Dataset: dataset (GitHub, MrHarsh10/tspi_-RKNN_MobileNetV3). Classes: cat, cattle, dog, house, pig.

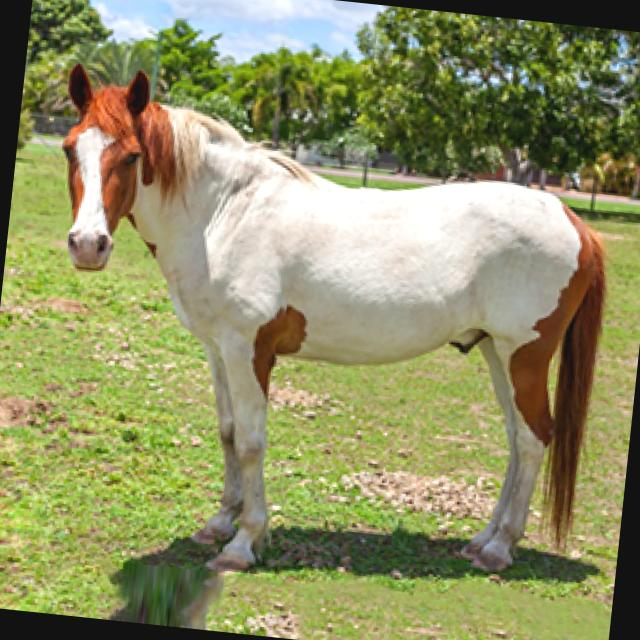
Label: house

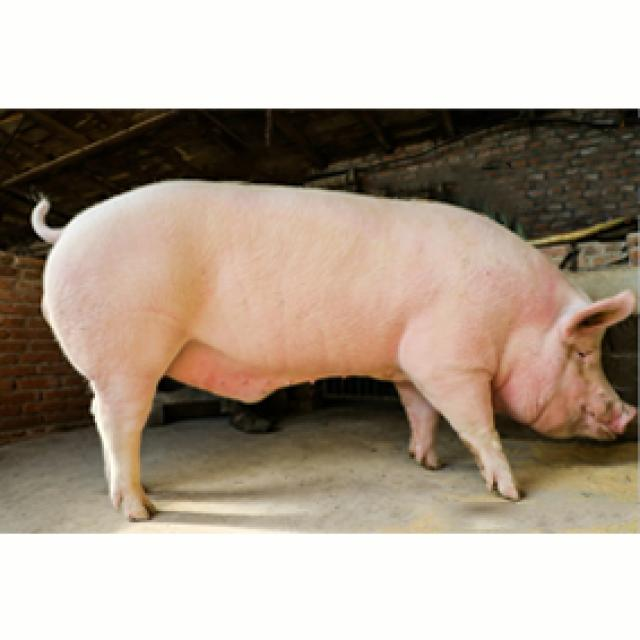
Label: pig

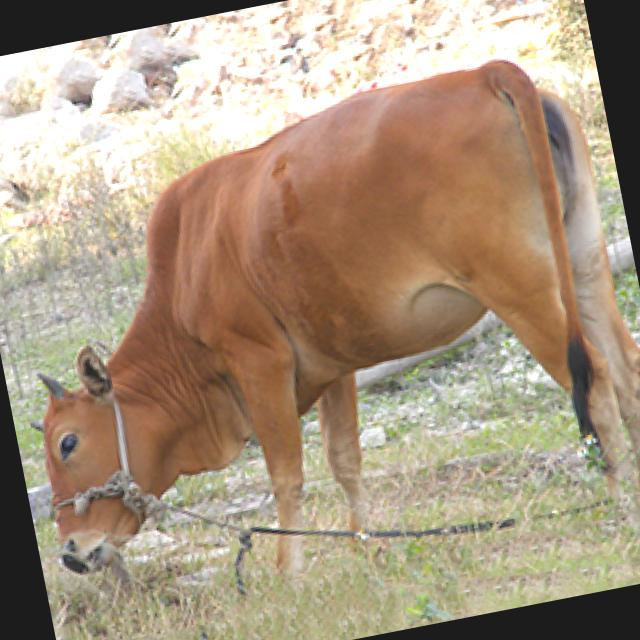
Label: cattle

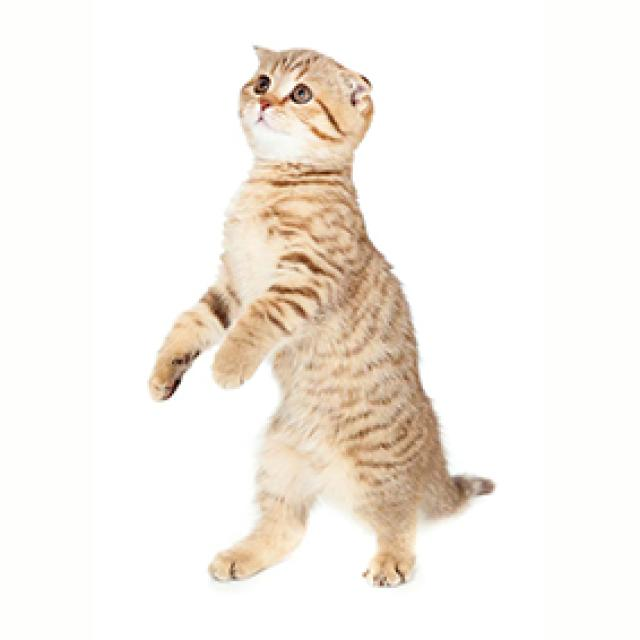
Label: cat

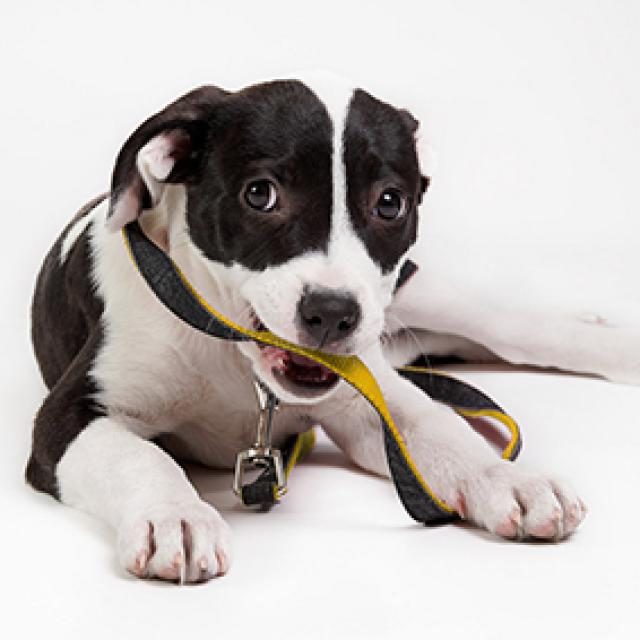
Label: dog

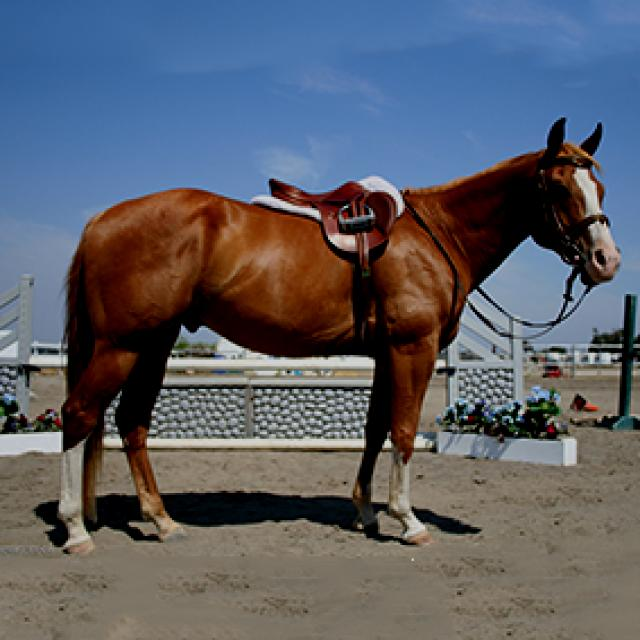
Label: house
